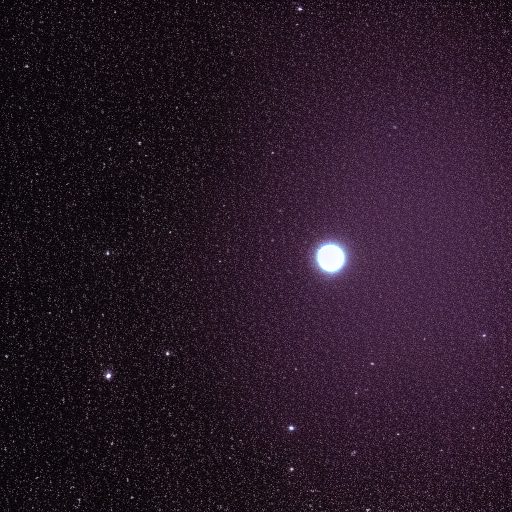
Generation parameters embedded in this image by AUTOMATIC1111 Stable Diffusion web UI or a fork of it (Forge, ...) (PNG 'parameters' text chunk):
The eerie quietness of space, where vacuum prevents the propagation of sound waves.
Steps: 20, Sampler: Euler a, CFG scale: 7, Seed: 2224646541, Size: 512x512, Model hash: 6ce0161689, Model: v1-5-pruned-emaonly